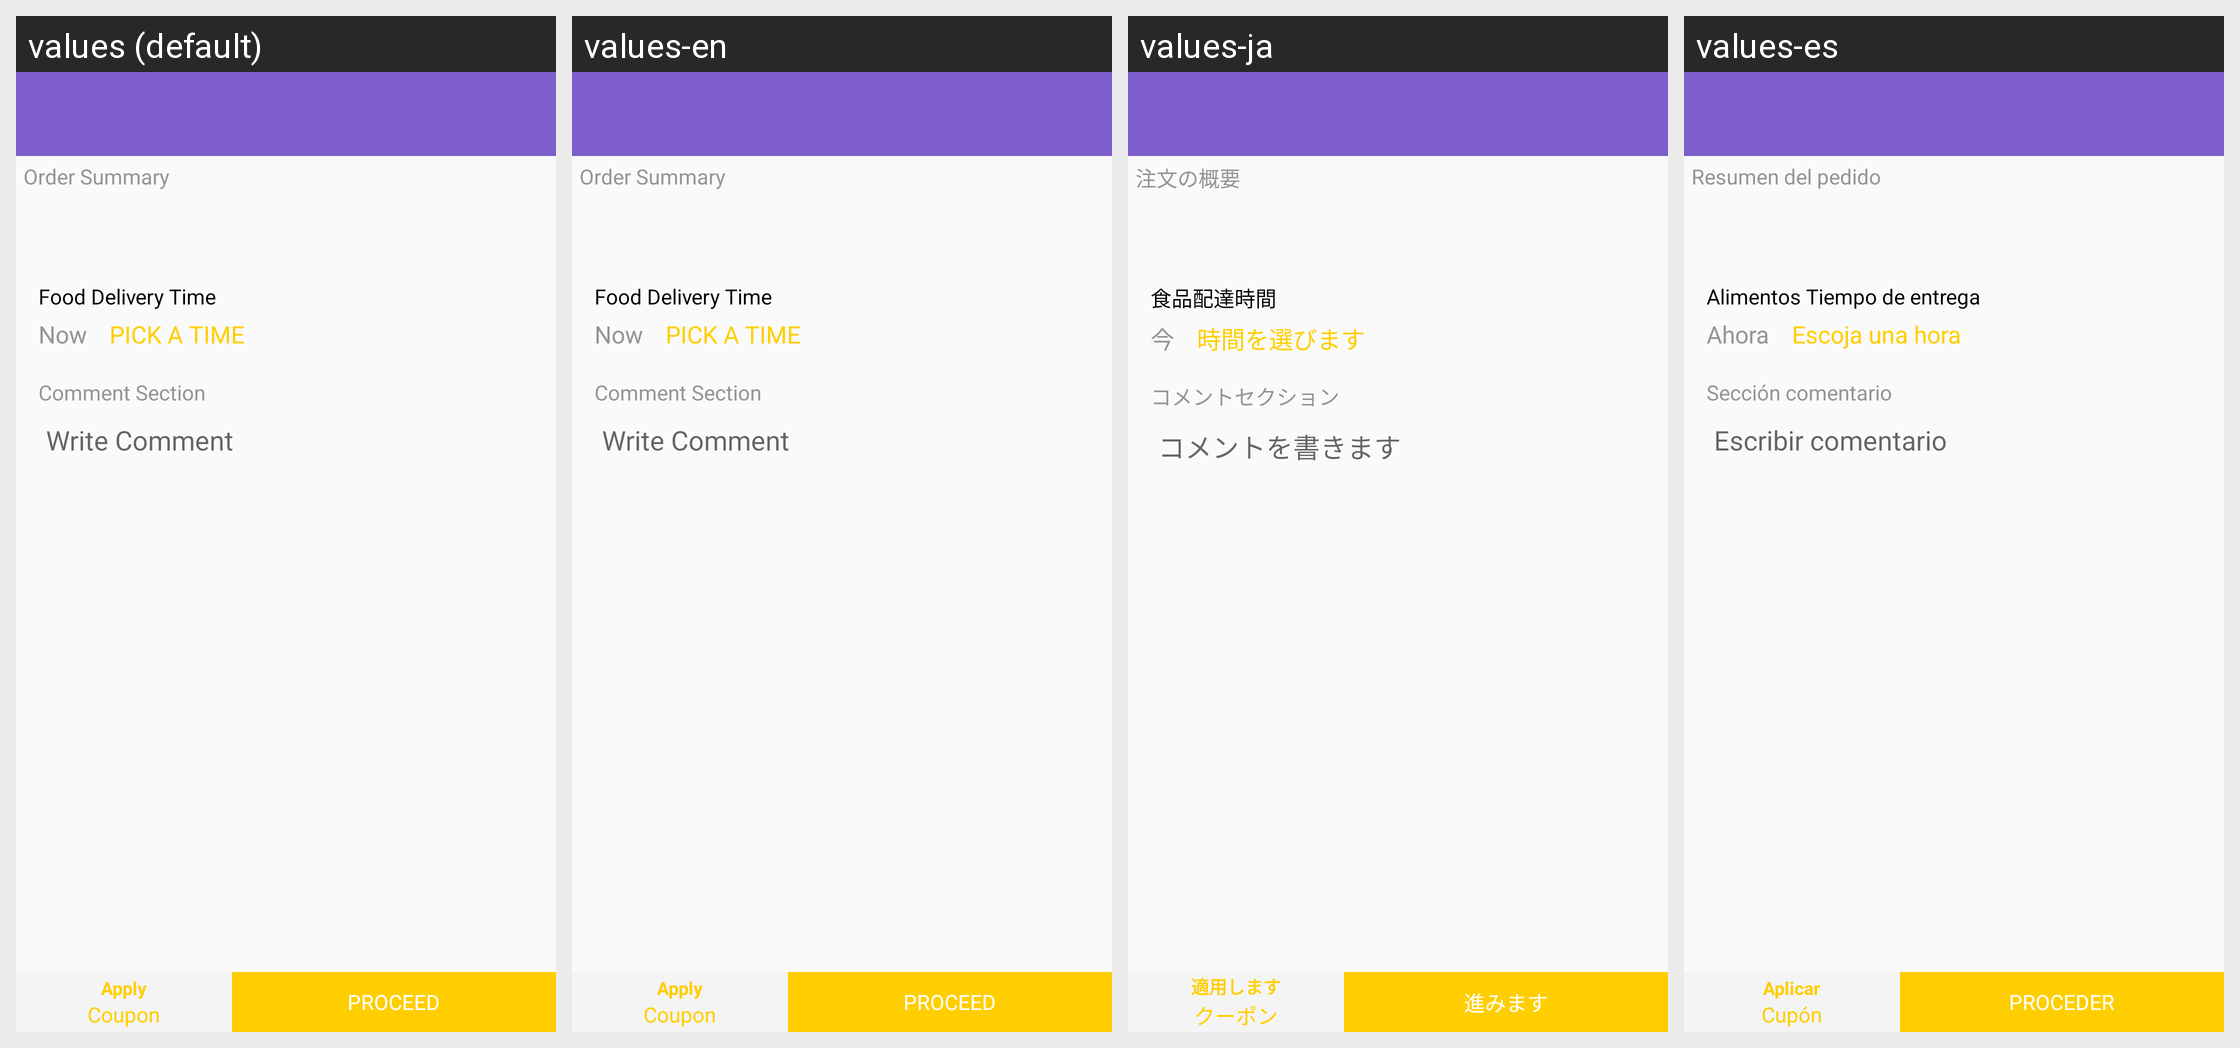

Translations of the strings shown on this Android screen, per locale in the grid:
Android screen res/layout/mycart.xml rendered under 4 locales, left to right: values (default), values-en, values-ja, values-es. Device: Nexus 5 (rendered at 1080×1920; each locale shown at half size, 540×960, under a caption strip naming it); theme AppTheme.
Other locales in the repository, not shown: values-ar, values-de, values-fr, values-jv, values-pt, values-ru, values-zh.
Strings drawn on this screen, with the default value and each locale's value (text and hints the layout hard-codes, and strings that could not be matched under every locale, appear in the picture but are not listed):

order_summary
  values: Order Summary
  values-en: Order Summary
  values-ja: 注文の概要
  values-es: Resumen del pedido

food_delivery_time
  values: Food Delivery Time
  values-en: Food Delivery Time
  values-ja: 食品配達時間
  values-es: Alimentos Tiempo de entrega

now
  values: Now
  values-en: Now
  values-ja: 今
  values-es: Ahora

pick_time
  values: PICK A TIME
  values-en: PICK A TIME
  values-ja: 時間を選びます
  values-es: Escoja una hora

comment_section
  values: Comment Section
  values-en: Comment Section
  values-ja: コメントセクション
  values-es: Sección comentario

write_comment
  values: Write Comment
  values-en: Write Comment
  values-ja: コメントを書きます
  values-es: Escribir comentario

apply
  values: Apply
  values-en: Apply
  values-ja: 適用します
  values-es: Aplicar

coupon
  values: Coupon
  values-en: Coupon
  values-ja: クーポン
  values-es: Cupón

proceed
  values: PROCEED
  values-en: PROCEED
  values-ja: 進みます
  values-es: PROCEDER
